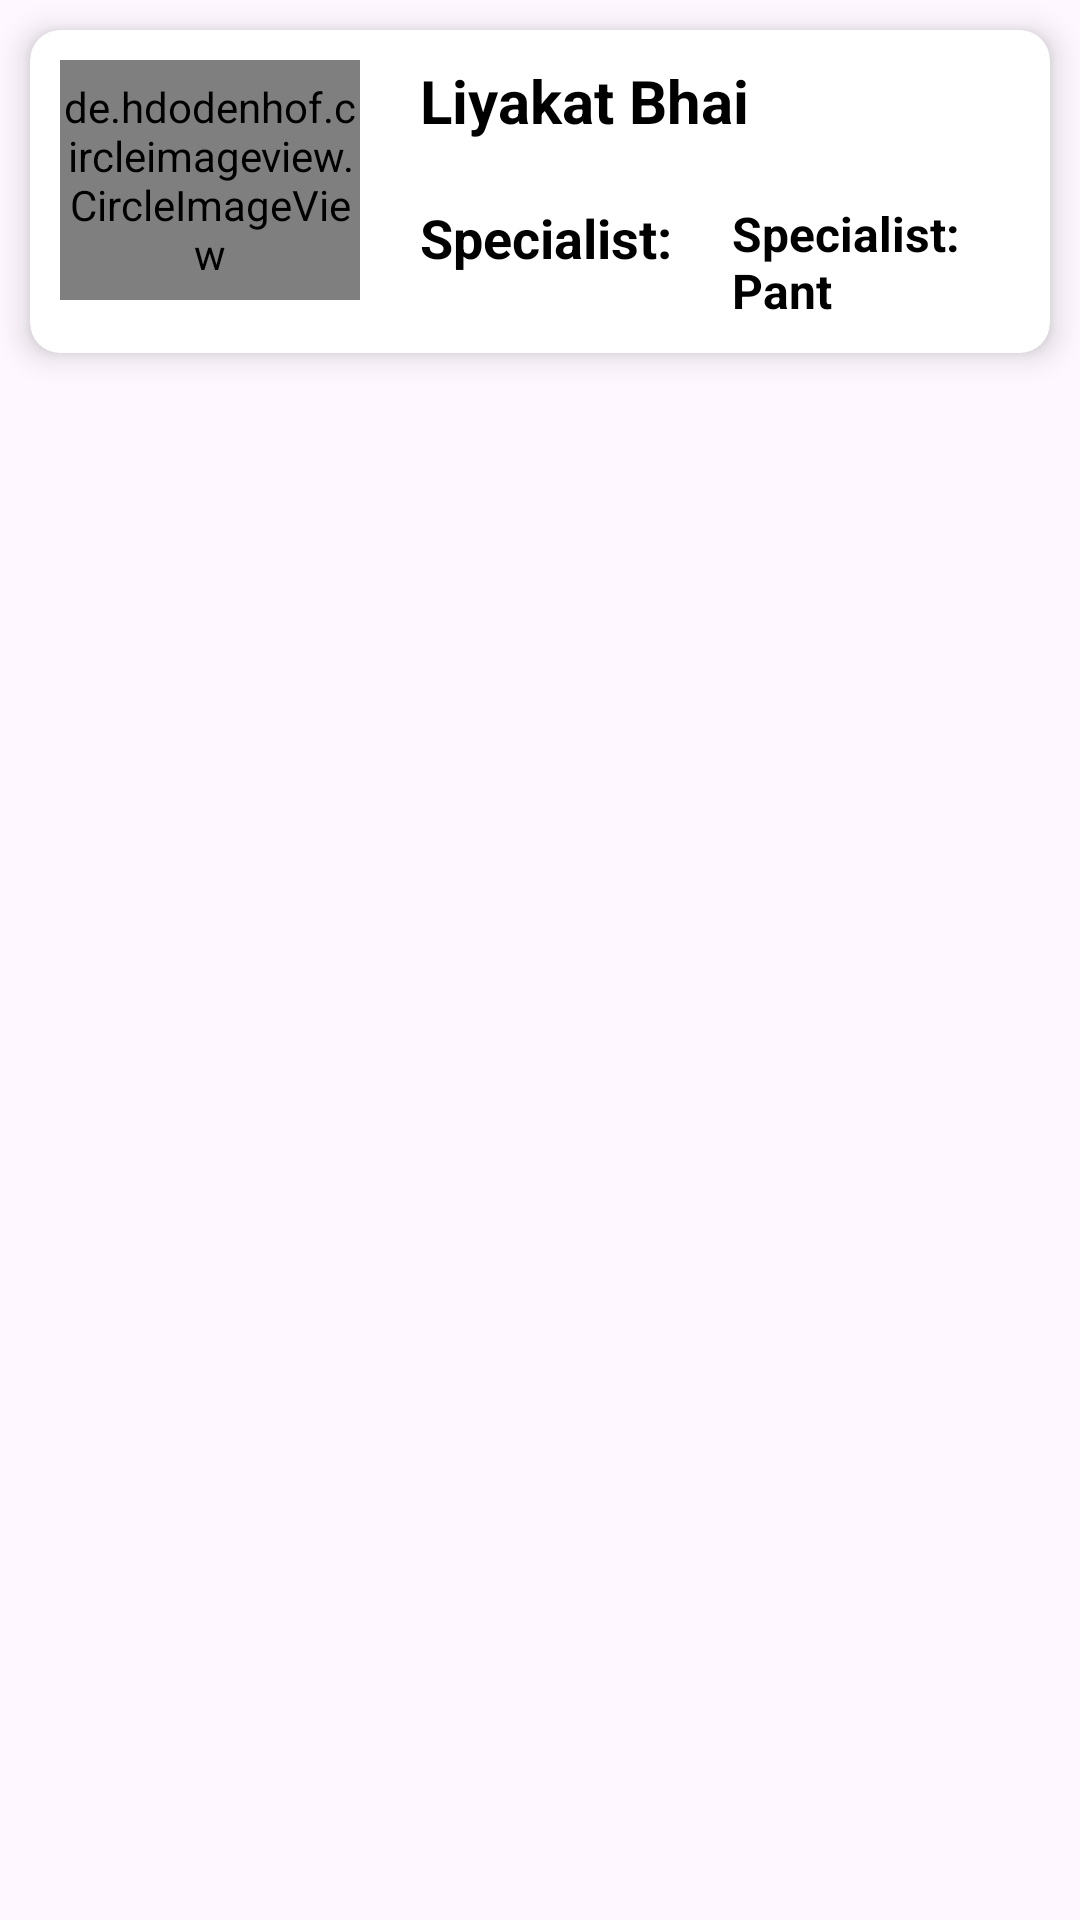

Android layout source for this screen:
<!-- AndroidManifest.xml: application theme Theme.AlbertTailorEmployees -->
<!-- res/layout/employeedetails.xml -->
<?xml version="1.0" encoding="utf-8"?>
<LinearLayout xmlns:android="http://schemas.android.com/apk/res/android"
    xmlns:app="http://schemas.android.com/apk/res-auto"
    android:layout_width="match_parent"
    android:layout_height="wrap_content"
    android:orientation="vertical">


    <androidx.cardview.widget.CardView
        android:layout_width="match_parent"
        android:layout_height="wrap_content"
        android:layout_margin="10dp"
        app:cardBackgroundColor="#ffffff"
        app:cardCornerRadius="10dp"
        app:cardElevation="6dp">

        <RelativeLayout
            android:layout_width="match_parent"
            android:layout_height="wrap_content"
            android:orientation="vertical">


            <de.hdodenhof.circleimageview.CircleImageView
                android:id="@+id/imgEmpImage"
                android:layout_width="100dp"
                android:layout_height="80dp"
                android:layout_marginStart="10dp"
                android:layout_marginTop="10dp"
                android:layout_marginEnd="10dp"
                android:layout_marginBottom="10dp"
                android:src="@drawable/liyakat"
                app:civ_border_width="1dp" />

            <TextView
                android:id="@+id/txtEmpName"
                android:layout_width="wrap_content"
                android:layout_height="wrap_content"
                android:layout_marginStart="10dp"
                android:layout_marginTop="10dp"
                android:layout_marginEnd="10dp"
                android:layout_marginBottom="10dp"
                android:layout_toRightOf="@id/imgEmpImage"
                android:text="Liyakat Bhai"
                android:textColor="#000000"
                android:textSize="20sp"
                android:textStyle="bold" />

            <TextView
                android:id="@+id/txtSpecial"
                android:layout_width="wrap_content"
                android:layout_height="wrap_content"
                android:layout_below="@+id/txtEmpName"
                android:layout_marginStart="10dp"
                android:layout_marginTop="10dp"
                android:layout_marginEnd="10dp"
                android:layout_marginBottom="10dp"
                android:layout_toRightOf="@id/imgEmpImage"
                android:text="Specialist:"
                android:textColor="#000000"
                android:textSize="18sp"
                android:textStyle="bold" />

            <TextView
                android:id="@+id/txtEmpSpecialist"
                android:layout_width="wrap_content"
                android:layout_height="wrap_content"
                android:layout_below="@+id/txtEmpName"
                android:layout_marginStart="10dp"
                android:layout_marginTop="10dp"
                android:layout_marginEnd="10dp"
                android:layout_marginBottom="10dp"
                android:layout_toRightOf="@id/txtSpecial"
                android:text="Specialist: Pant"
                android:textColor="#000000"
                android:textSize="16sp"
                android:textStyle="bold" />


        </RelativeLayout>
    </androidx.cardview.widget.CardView>


</LinearLayout>
<!-- resources referenced by this layout -->
<resources>
  <style name="Theme.AlbertTailorEmployees" parent="Base.Theme.AlbertTailorEmployees" />
  <style name="Base.Theme.AlbertTailorEmployees" parent="Theme.Material3.DayNight.NoActionBar">
          
          
      </style>
</resources>
